Photos from the image-classification dataset "dataset" in the GitHub repository An0jin/ToneiverseLinux. Its 4 classes are: autumn warm, spring warm, summer cool, winter cool.

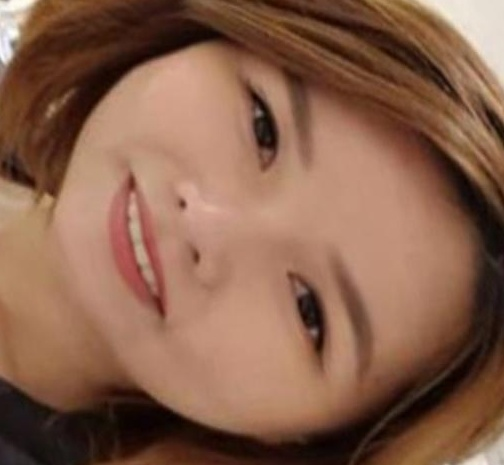
Label: autumn warm

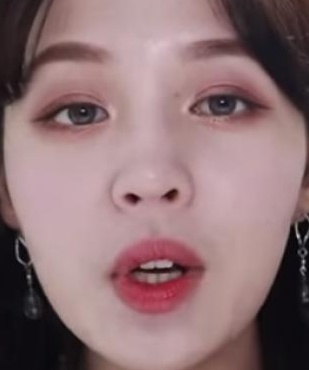
Label: summer cool

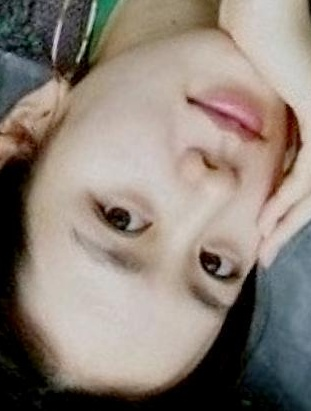
Label: summer cool

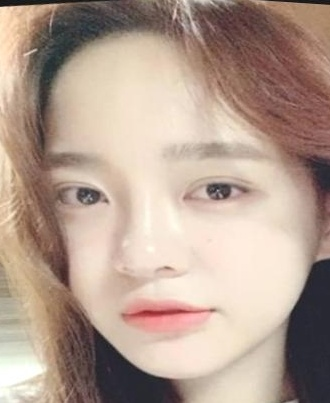
Label: spring warm

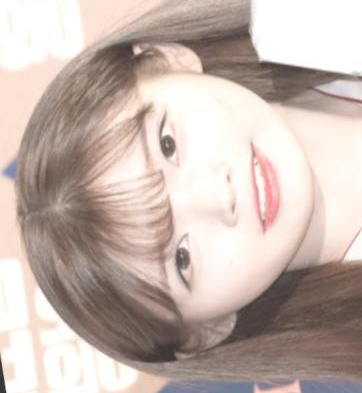
Label: spring warm

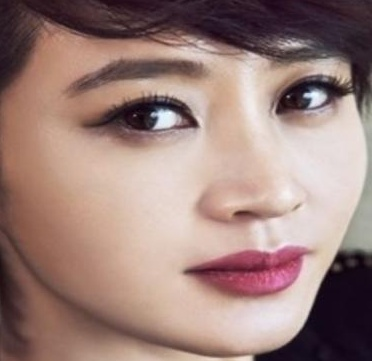
Label: winter cool
